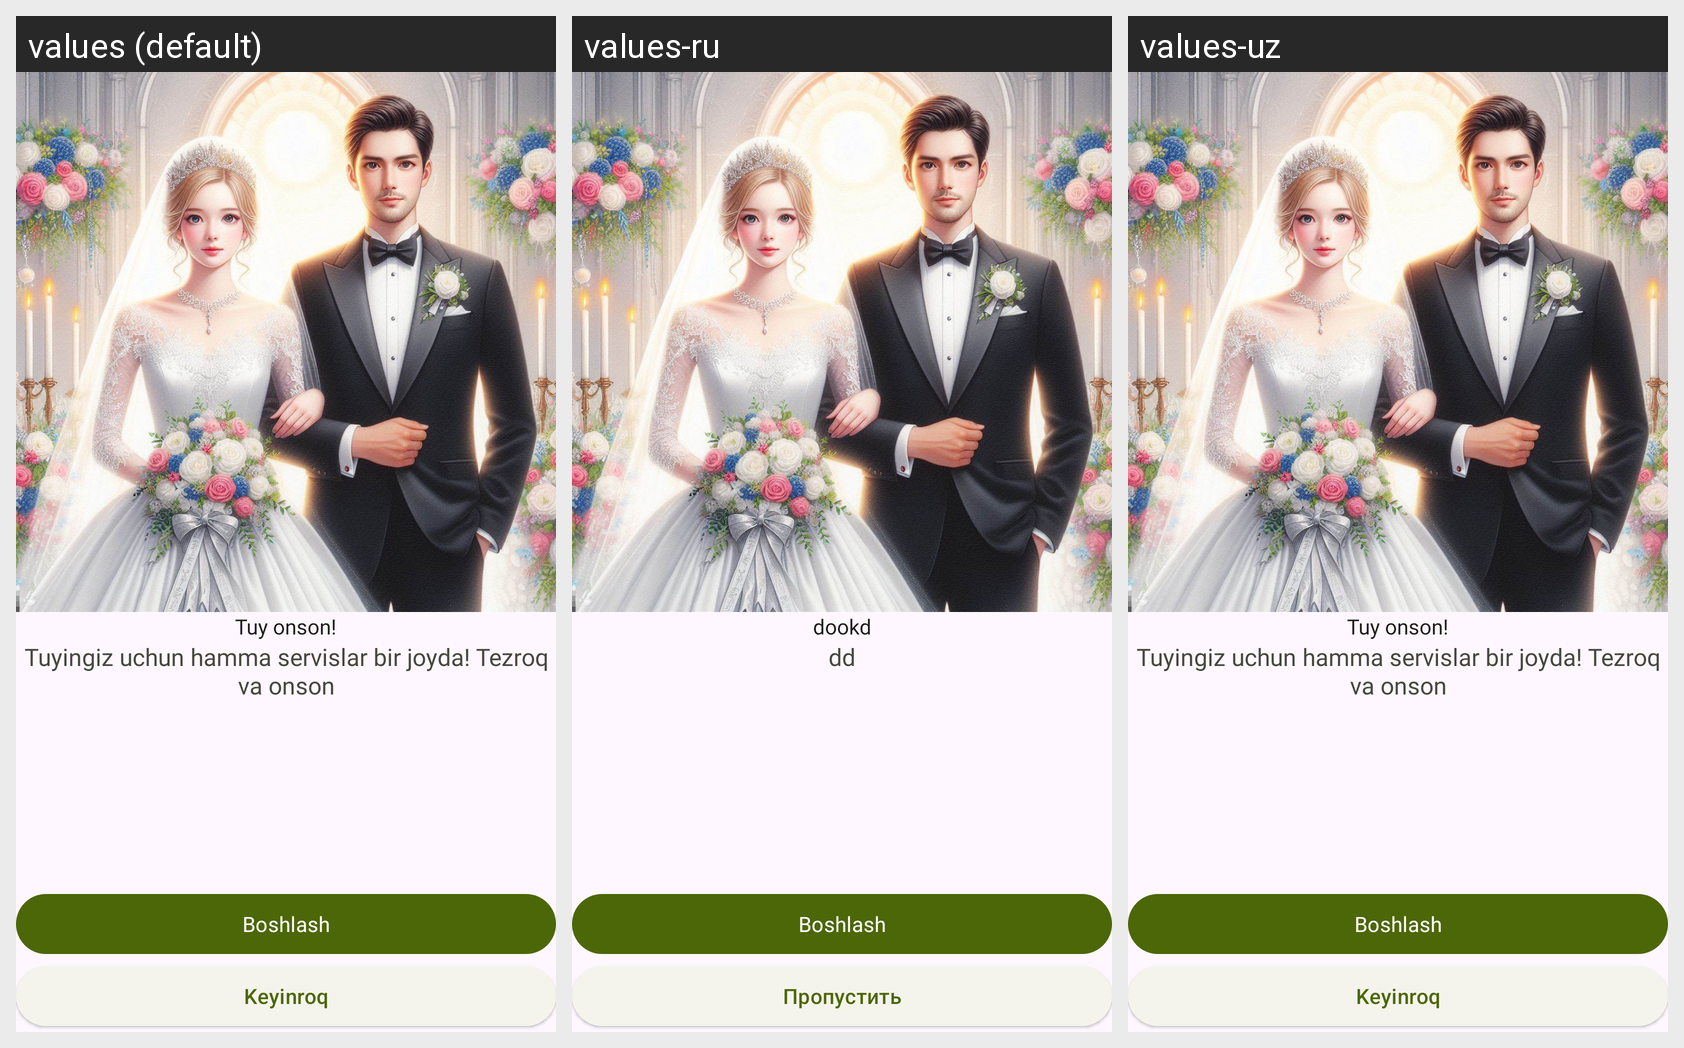

For this localized Android screen grid, give each drawn string resource with its value in every locale shown.
Android screen res/layout/open_screen.xml rendered under 3 locales, left to right: values (default), values-ru, values-uz. Device: Nexus 5 (rendered at 1080×1920; each locale shown at half size, 540×960, under a caption strip naming it); theme Base.Theme.Nikoh.
Strings drawn on this screen, with the default value and each locale's value (text and hints the layout hard-codes, and strings that could not be matched under every locale, appear in the picture but are not listed):

tuy_onson
  values: Tuy onson!
  values-ru: dookd
  values-uz: Tuy onson!

tuy_onson_subtitle
  values: Tuyingiz uchun hamma servislar bir joyda! Tezroq va onson
  values-ru: dd
  values-uz: Tuyingiz uchun hamma servislar bir joyda! Tezroq va onson

boshlash
  values: Boshlash
  values-ru: Boshlash  [not translated; the default value is used]
  values-uz: Boshlash

keyinroq
  values: Keyinroq
  values-ru: Пропустить
  values-uz: Keyinroq
